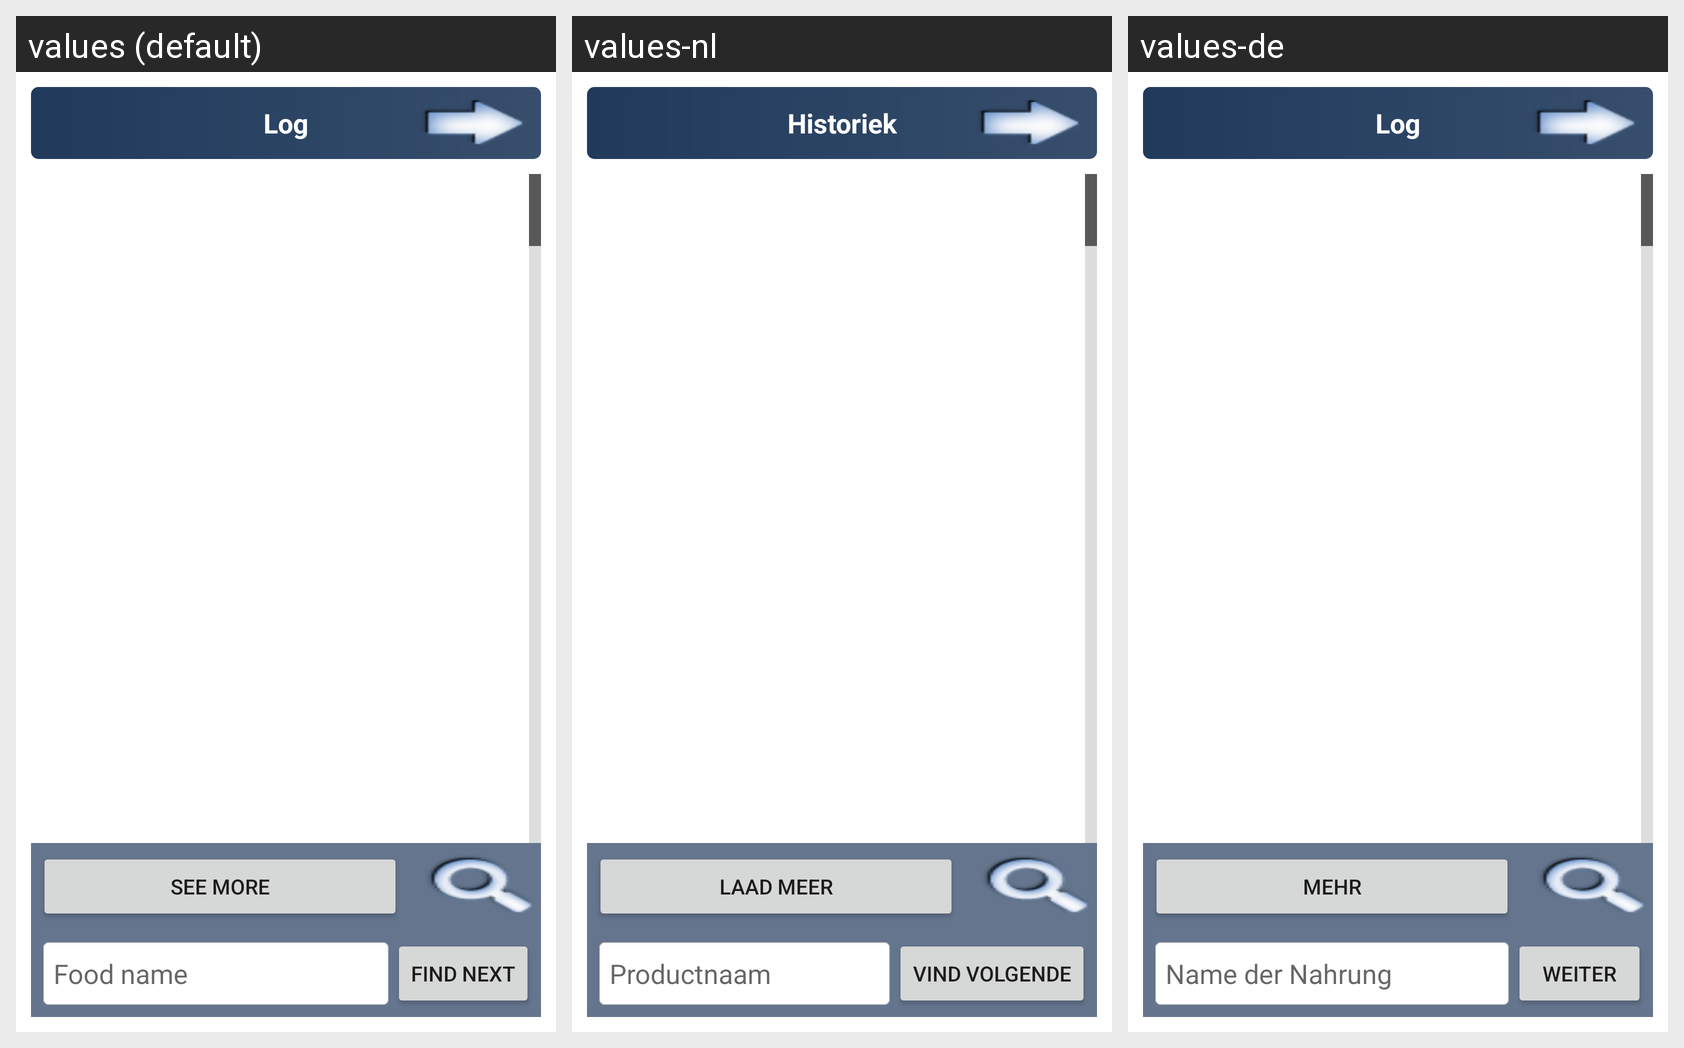

Strings drawn on this Android screen and how each of the app's shown locales translates them:
Android screen res/layout/show_tracking.xml rendered under 3 locales, left to right: values (default), values-nl, values-de. Device: Nexus 5 (rendered at 1080×1920; each locale shown at half size, 540×960, under a caption strip naming it); theme Theme.MaterialComponents.DayNight.NoActionBar.
Strings drawn on this screen, with the default value and each locale's value (text and hints the layout hard-codes, and strings that could not be matched under every locale, appear in the picture but are not listed):

titelTracking
  values: Log
  values-nl: Historiek
  values-de: Log

seeMore
  values: See more
  values-nl: Laad meer
  values-de: Mehr

food_name
  values: Food name
  values-nl: Productnaam
  values-de: Name der Nahrung

searchNext
  values: Find next
  values-nl: Vind volgende
  values-de: Weiter
